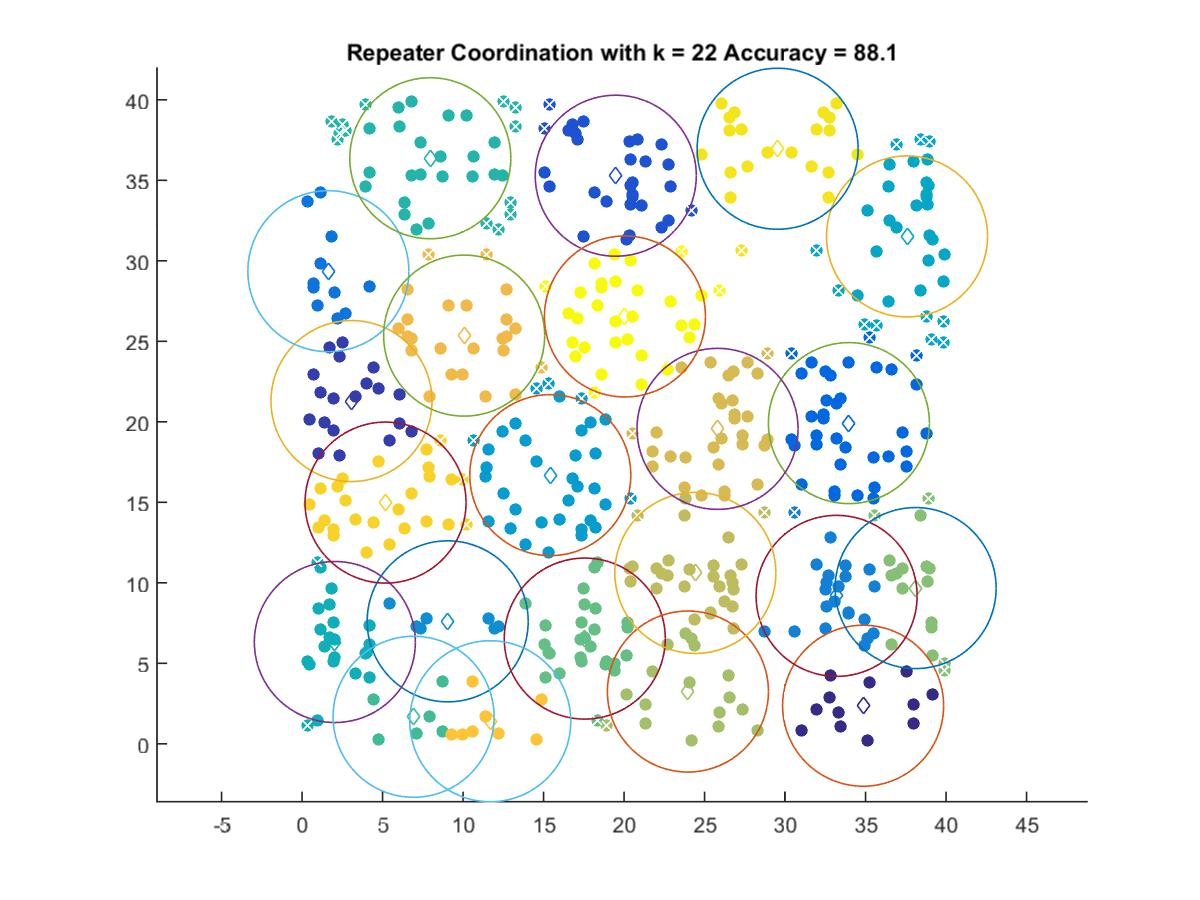

Values plotted in this chart, from the file beside it:
34.848, 2.3638
3.07, 21.29
19.48, 35.28
33.97, 19.92
1.634, 29.35
33.2, 9.188
9.044, 7.606
15.42, 16.69
37.58, 31.51
2.037, 6.321
7.966, 36.37
6.927, 1.678
17.56, 6.534
38.11, 9.671
23.97, 3.245
24.43, 10.61
25.81, 19.56
10.07, 25.35
11.69, 1.399
5.185, 14.98
29.54, 36.96
20.05, 26.54
